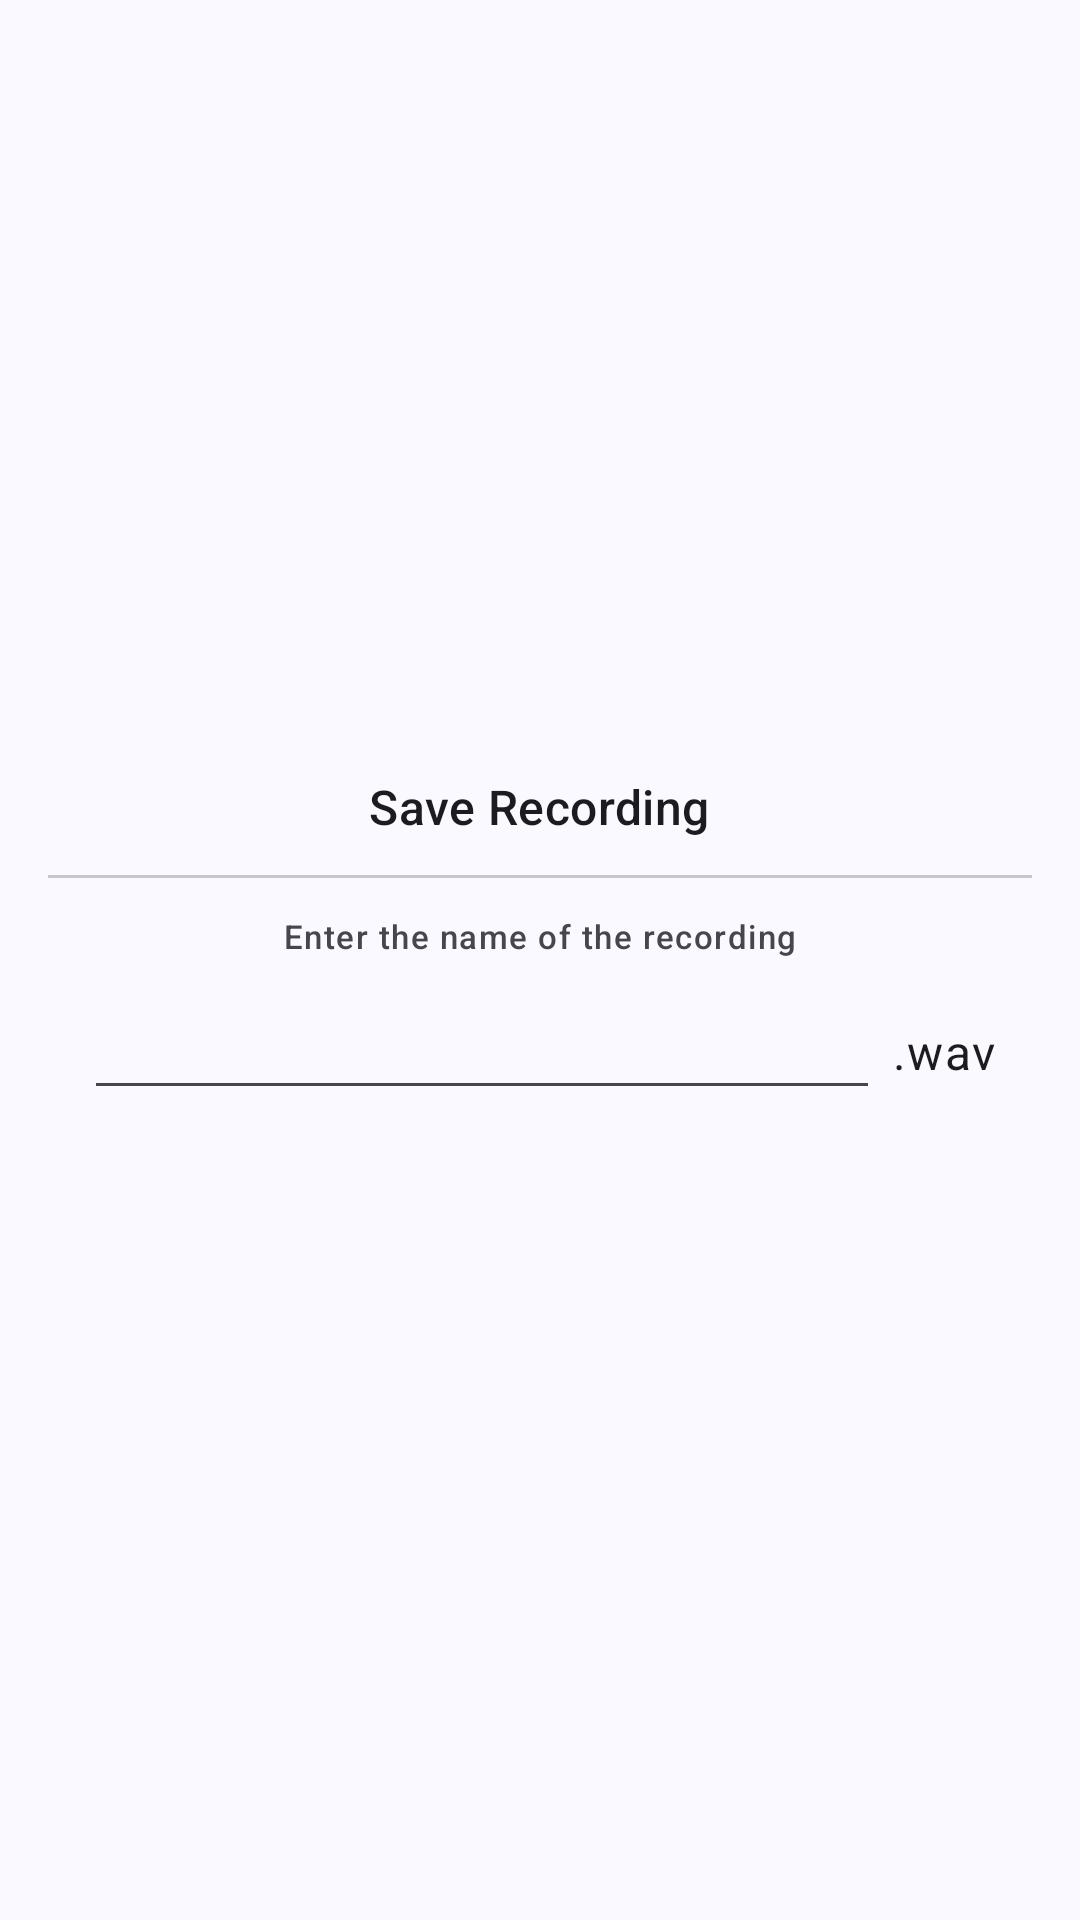

Here is an Android app screen rendered from its layout file. Give the layout XML and the strings, colors and styles it references.
<!-- AndroidManifest.xml: application theme Theme -->
<!-- res/layout/dialog_save_recording.xml -->
<?xml version="1.0" encoding="utf-8"?>
<LinearLayout xmlns:android="http://schemas.android.com/apk/res/android"
    android:layout_width="match_parent"
    android:layout_height="match_parent"
    android:gravity="center"
    android:orientation="vertical"
    android:padding="16dp">

    <TextView
        android:layout_width="wrap_content"
        android:layout_height="wrap_content"
        android:text="@string/save_recording"
        android:textAppearance="?attr/textAppearanceTitleMedium" />

    <com.google.android.material.divider.MaterialDivider
        android:layout_width="match_parent"
        android:layout_height="wrap_content"
        android:layout_marginTop="12dp" />

    <TextView
        android:layout_width="wrap_content"
        android:layout_height="wrap_content"
        android:layout_marginTop="12dp"
        android:text="@string/recording_name"
        android:textAppearance="?attr/textAppearanceLabelSmall" />

    <LinearLayout
        android:layout_width="match_parent"
        android:layout_height="wrap_content"
        android:layout_margin="12dp"
        android:gravity="center_vertical"
        android:orientation="horizontal">

        <com.google.android.material.textfield.TextInputEditText
            android:id="@+id/recording_name"
            android:layout_width="0dp"
            android:layout_height="wrap_content"
            android:layout_weight="1"
            android:inputType="text"
            android:textAppearance="?attr/textAppearanceBodyLarge" />

        <TextView
            android:id="@+id/recording_extension"
            android:layout_width="wrap_content"
            android:layout_height="wrap_content"
            android:layout_marginStart="4dp"
            android:text=".wav"
            android:textAppearance="?attr/textAppearanceBodyLarge" />
    </LinearLayout>

</LinearLayout>
<!-- resources referenced by this layout -->
<resources>
  <string name="recording_name">Enter the name of the recording</string>
  <string name="save_recording">Save Recording</string>
  <style name="Theme" parent="SaidIt" />
  <color name="md_primary">#ff415f91</color>
  <color name="md_on_primary">#ffffffff</color>
  <color name="md_primary_container">#ffd6e3ff</color>
  <color name="md_on_primary_container">#ff001b3e</color>
  <color name="md_secondary">#ff565e71</color>
  <color name="md_on_secondary">#ffffffff</color>
  <color name="md_secondary_container">#ffdae2f9</color>
  <color name="md_on_secondary_container">#ff131c2b</color>
  <color name="md_tertiary">#ff705575</color>
  <color name="md_on_tertiary">#ffffffff</color>
  <color name="md_tertiary_container">#fffad8fd</color>
  <color name="md_on_tertiary_container">#ff29132e</color>
  <color name="md_error">#ffba1a1a</color>
  <color name="md_on_error">#ffffffff</color>
  <color name="md_error_container">#ffffdad6</color>
  <color name="md_on_error_container">#ff410002</color>
  <color name="md_background">#fff9f9ff</color>
  <color name="md_on_background">#ff191c20</color>
  <color name="md_surface">#fff9f9ff</color>
  <color name="md_on_surface">#ff191c20</color>
  <color name="md_surface_variant">#ffe0e2ec</color>
  <color name="md_on_surface_variant">#ff44474e</color>
  <color name="md_outline">#ff74777f</color>
  <color name="md_outline_variant">#ffc4c6d0</color>
  <color name="md_inverse_surface">#ff2e3036</color>
  <color name="md_inverse_on_surface">#fff0f0f7</color>
  <color name="md_inverse_primary">#ffaac7ff</color>
  <color name="md_surface_container_lowest">#ffffffff</color>
  <color name="md_surface_container_low">#fff3f3fa</color>
  <color name="md_surface_container">#ffededf4</color>
  <color name="md_surface_container_high">#ffe8e8ee</color>
  <color name="md_surface_container_highest">#ffe2e2e9</color>
</resources>
